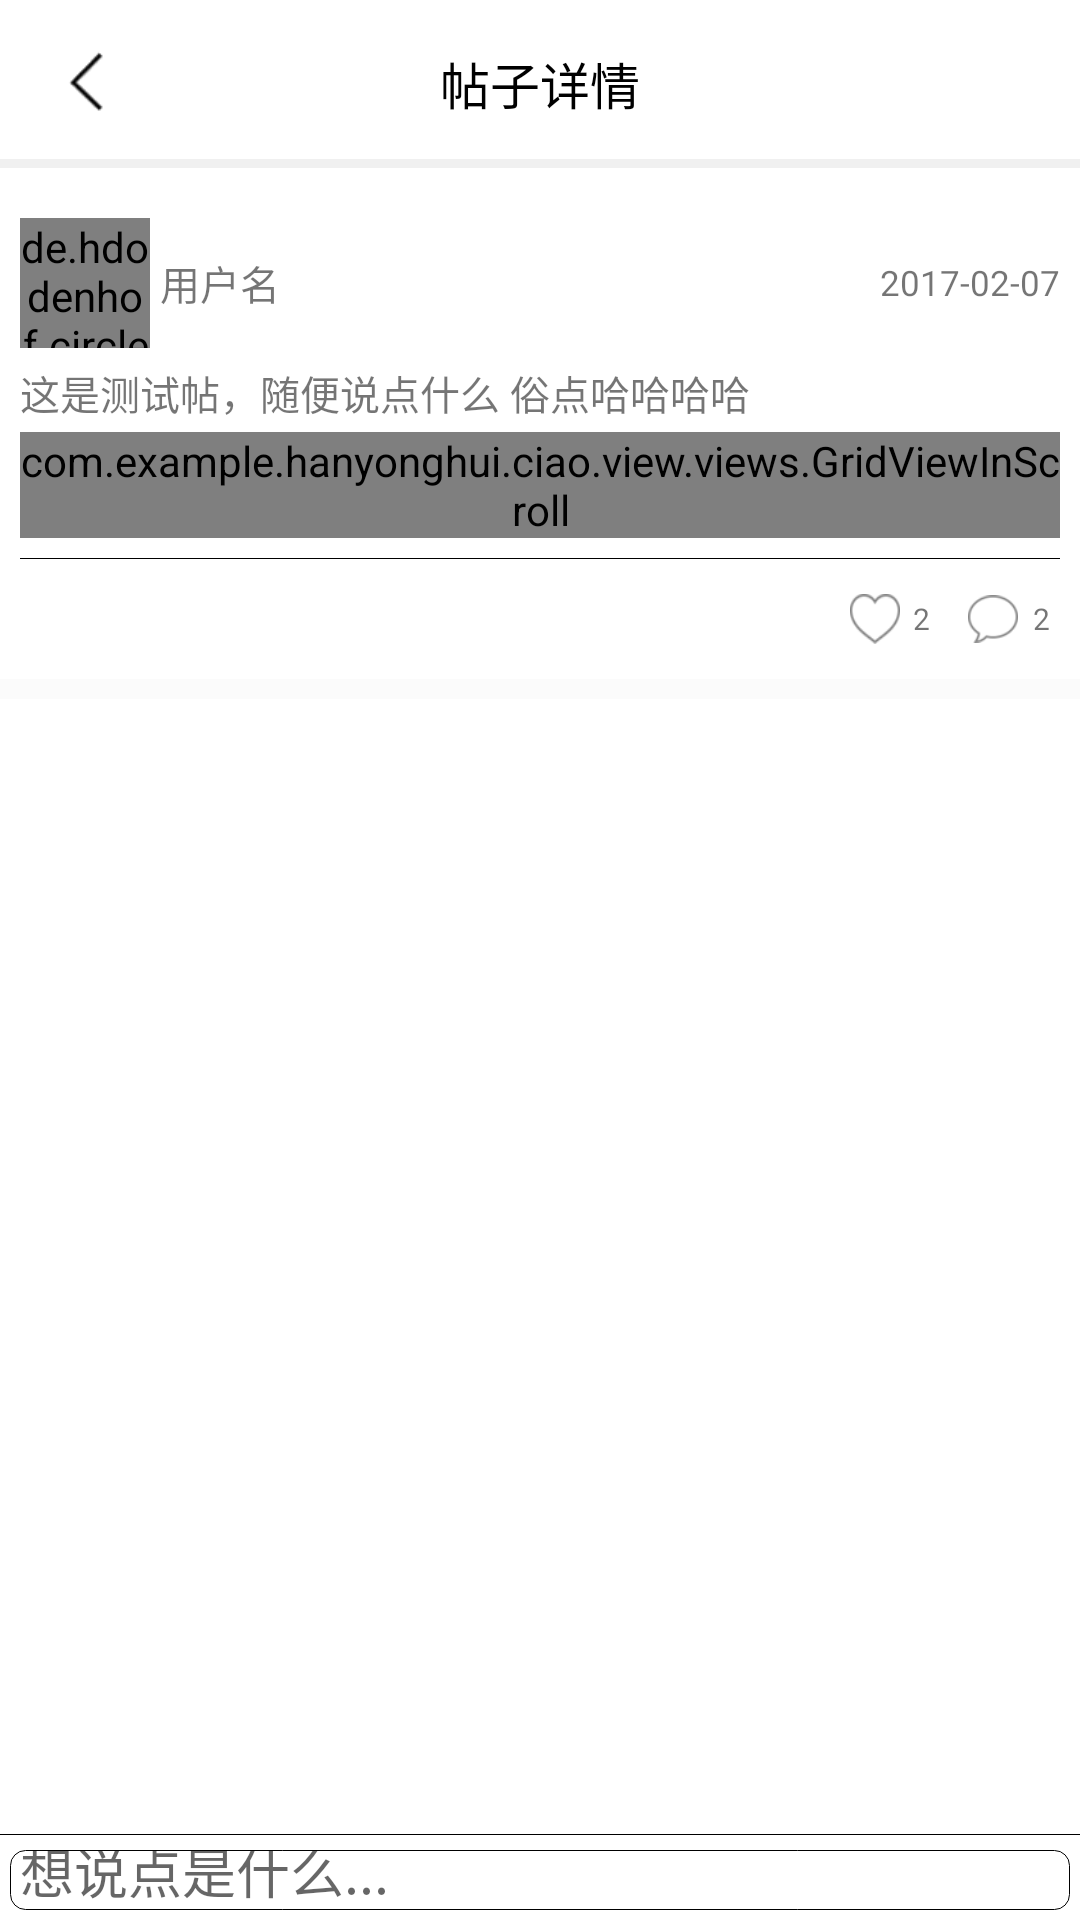

This screen was rendered from an Android layout file. Write that file and the resources it references.
<!-- AndroidManifest.xml: application theme AppTheme -->
<!-- res/layout/datails_activity.xml -->
<?xml version="1.0" encoding="utf-8"?>
<LinearLayout xmlns:android="http://schemas.android.com/apk/res/android"
    android:orientation="vertical"
    android:background="#fff"
    android:layout_width="match_parent"
    android:layout_height="match_parent">

    <android.support.v7.widget.Toolbar
        android:background="@drawable/shaep_lin"
        android:layout_width="match_parent"
        android:layout_height="wrap_content">
        <ImageView
            android:id="@+id/datails_back"
            android:layout_width="wrap_content"
            android:layout_height="wrap_content"
            android:src="@drawable/back"
            />
        <TextView
            android:textColor="#000"
            android:layout_width="wrap_content"
            android:layout_height="wrap_content"
            android:layout_gravity="center"
            android:text="帖子详情"
            android:textSize="50px" />
    </android.support.v7.widget.Toolbar>

    <RelativeLayout
        android:layout_marginTop="50px"
        android:paddingLeft="20px"
        android:paddingRight="20px"
        android:layout_width="match_parent"
        android:layout_height="wrap_content">

        <de.hdodenhof.circleimageview.CircleImageView
            android:layout_centerVertical="true"
            android:id="@+id/community_iv_head"
            android:layout_width="130px"
            android:src="@drawable/ciao_logo"
            android:layout_height="130px"
            />

        <TextView
            android:id="@+id/community_tv_name"
            android:layout_marginLeft="10px"
            android:textSize="40px"
            android:layout_centerVertical="true"
            android:layout_toRightOf="@id/community_iv_head"
            android:text="用户名"
            android:layout_width="wrap_content"
            android:layout_height="wrap_content" />

        <TextView
            android:id="@+id/community_tv_time"
            android:layout_alignParentRight="true"
            android:layout_centerVertical="true"
            android:text="2017-02-07"
            android:textSize="35px"
            android:layout_width="wrap_content"
            android:layout_height="wrap_content" />
    </RelativeLayout>

    <TextView
        android:layout_marginLeft="20px"
        android:id="@+id/community_tv_content"
        android:layout_width="wrap_content"
        android:layout_height="wrap_content"
        android:layout_marginTop="15px"
        android:text="这是测试帖，随便说点什么 俗点哈哈哈哈"
        android:textSize="40px" />


    <com.example.hanyonghui.ciao.view.views.GridViewInScroll
        android:layout_marginLeft="20px"
        android:layout_marginTop="10px"
        android:layout_marginRight="20px"
        android:id="@+id/community_gridview"
        android:scrollbars="none"
        android:verticalSpacing="2dp"
        android:horizontalSpacing="2dp"
        android:numColumns="3"
        android:layout_width="match_parent"
        android:layout_height="wrap_content" />
    <View
        android:layout_marginRight="20px"
        android:layout_marginLeft="20px"
        android:layout_marginTop="20px"
        android:background="#000"
        android:layout_width="match_parent"
        android:layout_height="1px"/>

    <RelativeLayout
        android:layout_width="match_parent"
        android:layout_height="wrap_content"
        android:layout_marginBottom="20px"
        android:layout_marginLeft="20px"
        android:layout_marginRight="20px"
        android:layout_marginTop="20px">

        <ImageView
            android:id="@+id/commentaries_iv"
            android:layout_width="50px"
            android:layout_height="50px"
            android:layout_alignParentRight="true"
            android:layout_centerVertical="true"
            android:layout_marginRight="42px"
            android:src="@drawable/commentaries_icon" />

        <TextView
            android:id="@+id/community_tv_commentaries"
            android:layout_width="wrap_content"
            android:layout_height="wrap_content"
            android:layout_alignParentRight="true"
            android:layout_centerVertical="true"
            android:layout_marginRight="10px"
            android:text="2"
            android:textSize="30px" />

        <CheckBox
            android:layout_marginRight="160px"
            android:layout_centerVertical="true"
            android:layout_alignParentRight="true"
            android:id="@+id/checkbox_thumb"
            android:background="@drawable/thumb_seleter"
            android:layout_marginTop="30px"
            android:layout_gravity="center_horizontal"
            android:layout_width="50px"
            android:layout_height="50px"
            android:button="@null"
            />

        <TextView
            android:id="@+id/thmub_tv_sum"
            android:layout_width="wrap_content"
            android:layout_height="wrap_content"
            android:layout_alignParentRight="true"
            android:layout_centerVertical="true"
            android:layout_marginRight="130px"
            android:text="2"
            android:textSize="30px" />
    </RelativeLayout>

    <View
        android:background="#fbfbfb"
        android:layout_width="match_parent"
        android:layout_height="20px"/>





    <LinearLayout
        android:orientation="vertical"
        android:layout_width="match_parent"
        android:layout_height="match_parent">

    <android.support.v7.widget.RecyclerView
        android:layout_weight="100"
       android:layout_marginLeft="20px"
        android:layout_marginRight="20px"
        android:id="@+id/datails_recyclerview"
        android:layout_width="match_parent"
        android:layout_height="match_parent">
    </android.support.v7.widget.RecyclerView>


    <View
        android:layout_marginTop="10px"
        android:background="#000"
        android:layout_width="match_parent"
        android:layout_height="1px"/>
        <EditText
        android:id="@+id/datails_ed_comment"
        android:singleLine="true"
        android:imeOptions="actionSend"
        android:layout_marginRight="10px"
        android:layout_marginLeft="10px"
        android:layout_marginBottom="10px"
        android:paddingLeft="10px"
        android:hint="想说点是什么..."
        android:layout_marginTop="15px"
        android:background="@drawable/code_rounded_corners"
        android:layout_width="match_parent"
        android:layout_height="60px" />
    </LinearLayout>

</LinearLayout>















<!-- resources referenced by this layout -->
<resources>
  <!-- drawable back: png bitmap (drawable-xhdpi, 20909 bytes) -->
  <!-- drawable ciao_logo: png bitmap (drawable-xhdpi, 2784 bytes) -->
  <!-- drawable code_rounded_corners (drawable) -->
  <?xml version="1.0" encoding="utf-8"?>
  <shape xmlns:android="http://schemas.android.com/apk/res/android">
      <corners android:topLeftRadius="5dp"
          android:topRightRadius="5dp"
          android:bottomRightRadius="5dp"
          android:bottomLeftRadius="5dp"/>
      <stroke android:width="1px" android:color="#000"/>
  
  </shape>
  <!-- drawable commentaries_icon: png bitmap (drawable-xhdpi, 1837 bytes) -->
  <!-- drawable shaep_lin (drawable) -->
  <?xml version="1.0" encoding="utf-8"?>
  <layer-list xmlns:android="http://schemas.android.com/apk/res/android">
  
      
      
      <item
          android:left="0dp"
          android:top="2dp">
  
          <shape android:shape="rectangle">
              <gradient
                  android:angle="270"
                  android:endColor="#0F000000"
                  android:startColor="#0F000000"/>
  
              <corners
                  android:bottomLeftRadius="0dip"
                  android:bottomRightRadius="0dip"
                  android:topLeftRadius="6dip"
                  android:topRightRadius="6dip"/>
          </shape>
      </item>
  
      
      
      <item
          android:bottom="3dp"
          android:right="0dp">
  
          <shape android:shape="rectangle">
              <gradient
                  android:angle="270"
                  android:endColor="#FFFFFF"
                  android:startColor="#FFFFFF"/>
  
              <corners
                  android:bottomLeftRadius="0dip"
                  android:bottomRightRadius="0dip"
                  android:topLeftRadius="6dip"
                  android:topRightRadius="6dip"/>
          </shape>
      </item>
  
  </layer-list>
  <!-- drawable thumb_seleter (drawable) -->
  <?xml version="1.0" encoding="utf-8"?>
  <selector xmlns:android="http://schemas.android.com/apk/res/android">
  
      <item android:drawable="@drawable/thumb" android:state_checkable="true"/>
      <item android:drawable="@drawable/thumb" android:state_checked="false"/>
      <item android:drawable="@drawable/thumb"/>
  
  </selector>
  <style name="AppTheme" parent="Theme.AppCompat.Light.DarkActionBar">
          
          <item name="colorPrimary">@color/colorPrimary</item>
          <item name="colorPrimaryDark">@color/colorPrimaryDark</item>
          <item name="colorAccent">@color/colorAccent</item>
      </style>
  <!-- drawable thumb: png bitmap (drawable-xhdpi, 1838 bytes) -->
  <color name="colorPrimary">#3F51B5</color>
  <color name="colorPrimaryDark">#303F9F</color>
  <color name="colorAccent">#FF4081</color>
</resources>
